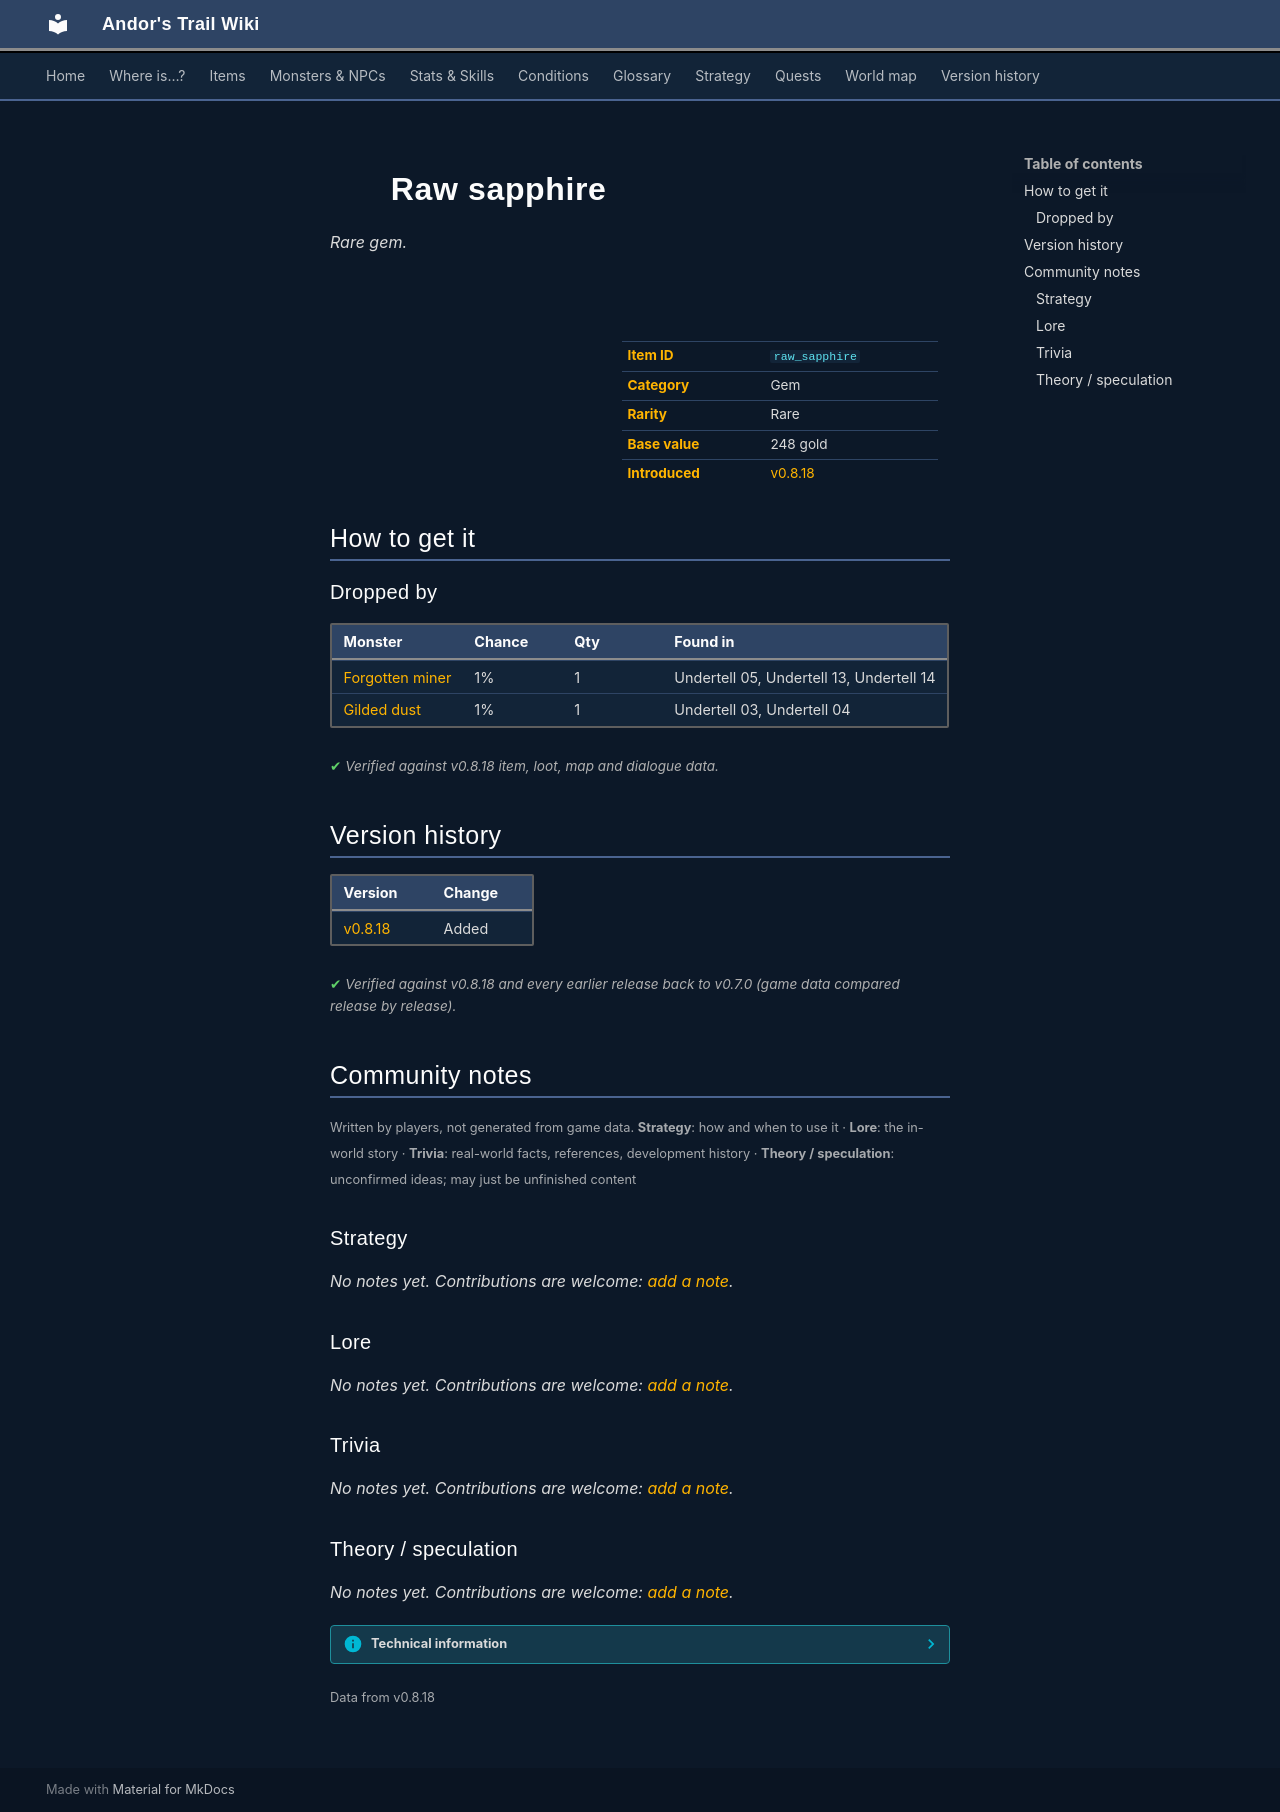

repository: asdfghjkl628/Andor-s-Trail-Wikiiii · page: items/raw_sapphire/index.html · generator: mkdocs

---
description: "Raw sapphire is a rare gem in Andor's Trail. How to get it: monster drops."
---

# ![](../assets/icons/items/items_newb_608.png){ .sprite } Raw sapphire

*Rare gem.*

<div class="infobox" markdown>

<p class="ib-img"><img class="sprite" src="../../assets/icons/items/items_newb_608.png" alt=""></p>

| | |
|---|---|
| **Item ID** | `raw_sapphire` |
| **Category** | Gem |
| **Rarity** | Rare |
| **Base value** | 248 gold |
| **Introduced** | [v0.8.18](../versions/0.8.18.md) |

</div>

## How to get it

### Dropped by

| Monster | Chance | Qty | Found in |
|---|---|---|---|
| [Forgotten miner](../monsters/forgotten_miner.md) | 1% | 1 | Undertell 05, Undertell 13, Undertell 14 |
| [Gilded dust](../monsters/gilded_dust.md) | 1% | 1 | Undertell 03, Undertell 04 |


<p class="verified">Verified against v0.8.18 item, loot, map and dialogue data.</p>


## Version history

| Version | Change |
|---|---|
| [v0.8.18](../versions/0.8.18.md) | Added |

<p class="verified">Verified against v0.8.18 and every earlier release back to v0.7.0 (game data compared release by release).</p>


## Community notes

<small>Written by players, not generated from game data. **Strategy**: how and when to use it · **Lore**: the in-world story · **Trivia**: real-world facts, references, development history · **Theory / speculation**: unconfirmed ideas; may just be unfinished content</small>

### Strategy

*No notes yet. Contributions are welcome: [add a note](https://github.com/asdfghjkl628/Andor-s-Trail-Wikiiii/new/main/notes/items?filename=raw_sapphire.md&value=%23%23%20Strategy%0A%0A%3C%21--%20how%20and%20when%20to%20use%20it%20--%3E%0A%0A%23%23%20Lore%0A%0A%3C%21--%20the%20in-world%20story%20--%3E%0A%0A%23%23%20Trivia%0A%0A%3C%21--%20real-world%20facts%2C%20references%2C%20development%20history%20--%3E%0A%0A%23%23%20Theory%20/%20speculation%0A%0A%3C%21--%20unconfirmed%20ideas%3B%20may%20just%20be%20unfinished%20content%20--%3E%0A).*

### Lore

*No notes yet. Contributions are welcome: [add a note](https://github.com/asdfghjkl628/Andor-s-Trail-Wikiiii/new/main/notes/items?filename=raw_sapphire.md&value=%23%23%20Strategy%0A%0A%3C%21--%20how%20and%20when%20to%20use%20it%20--%3E%0A%0A%23%23%20Lore%0A%0A%3C%21--%20the%20in-world%20story%20--%3E%0A%0A%23%23%20Trivia%0A%0A%3C%21--%20real-world%20facts%2C%20references%2C%20development%20history%20--%3E%0A%0A%23%23%20Theory%20/%20speculation%0A%0A%3C%21--%20unconfirmed%20ideas%3B%20may%20just%20be%20unfinished%20content%20--%3E%0A).*

### Trivia

*No notes yet. Contributions are welcome: [add a note](https://github.com/asdfghjkl628/Andor-s-Trail-Wikiiii/new/main/notes/items?filename=raw_sapphire.md&value=%23%23%20Strategy%0A%0A%3C%21--%20how%20and%20when%20to%20use%20it%20--%3E%0A%0A%23%23%20Lore%0A%0A%3C%21--%20the%20in-world%20story%20--%3E%0A%0A%23%23%20Trivia%0A%0A%3C%21--%20real-world%20facts%2C%20references%2C%20development%20history%20--%3E%0A%0A%23%23%20Theory%20/%20speculation%0A%0A%3C%21--%20unconfirmed%20ideas%3B%20may%20just%20be%20unfinished%20content%20--%3E%0A).*

### Theory / speculation

*No notes yet. Contributions are welcome: [add a note](https://github.com/asdfghjkl628/Andor-s-Trail-Wikiiii/new/main/notes/items?filename=raw_sapphire.md&value=%23%23%20Strategy%0A%0A%3C%21--%20how%20and%20when%20to%20use%20it%20--%3E%0A%0A%23%23%20Lore%0A%0A%3C%21--%20the%20in-world%20story%20--%3E%0A%0A%23%23%20Trivia%0A%0A%3C%21--%20real-world%20facts%2C%20references%2C%20development%20history%20--%3E%0A%0A%23%23%20Theory%20/%20speculation%0A%0A%3C%21--%20unconfirmed%20ideas%3B%20may%20just%20be%20unfinished%20content%20--%3E%0A).*


??? info "Technical information"

    | | |
    |---|---|
    | Item ID | `raw_sapphire` |
    | Category ID | `gem` |
    | Icon | `items_newb:608` |
    | Defined in | `res/raw/itemlist_undertell.json` |
    | Loot tables containing it | `gilded_dust_dl`, `forgotten_miner_dl` |

    Raw data:

    ```json
    {
     "id": "raw_sapphire",
     "iconID": "items_newb:608",
     "name": "Raw sapphire",
     "displaytype": "rare",
     "hasManualPrice": 1,
     "baseMarketCost": 248,
     "category": "gem"
    }
    ```


<small>Data from v0.8.18</small>
